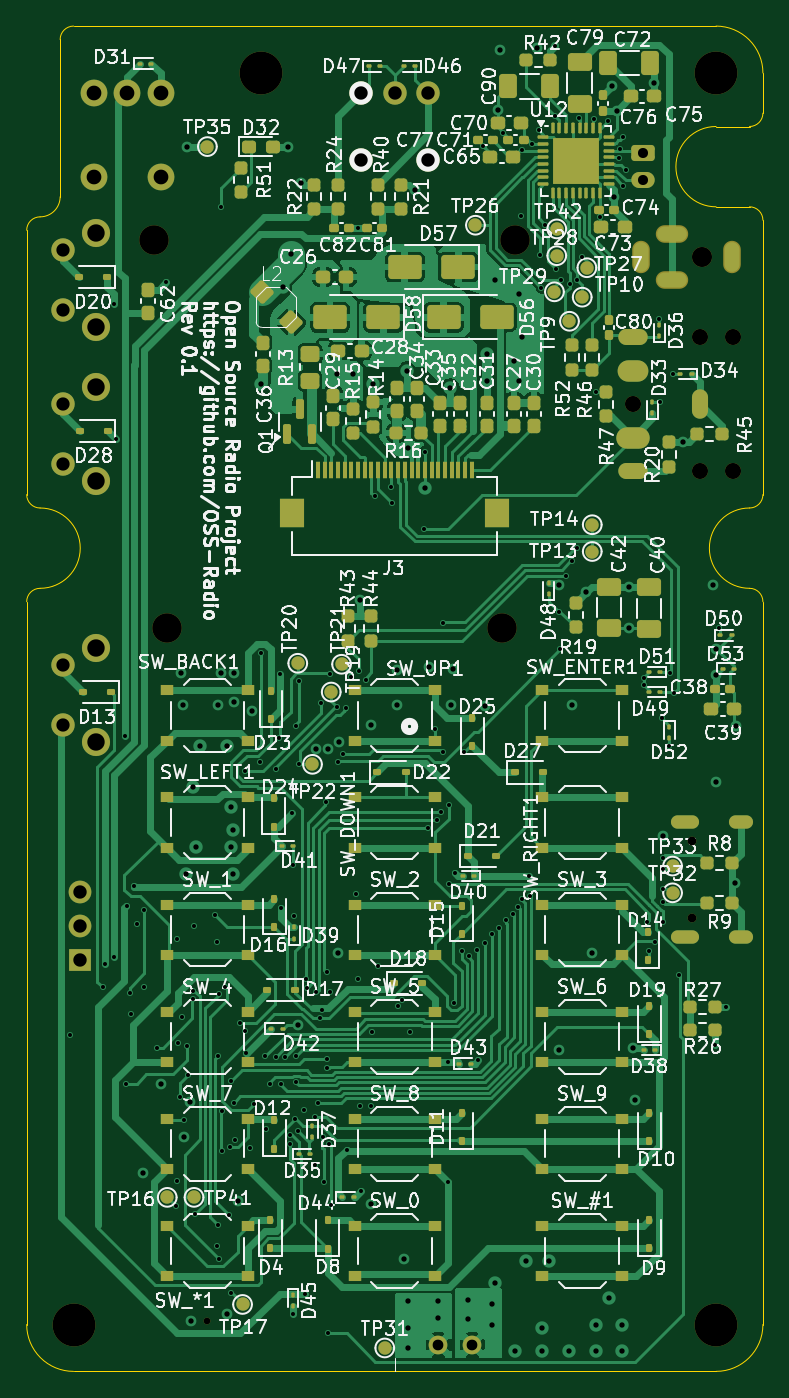
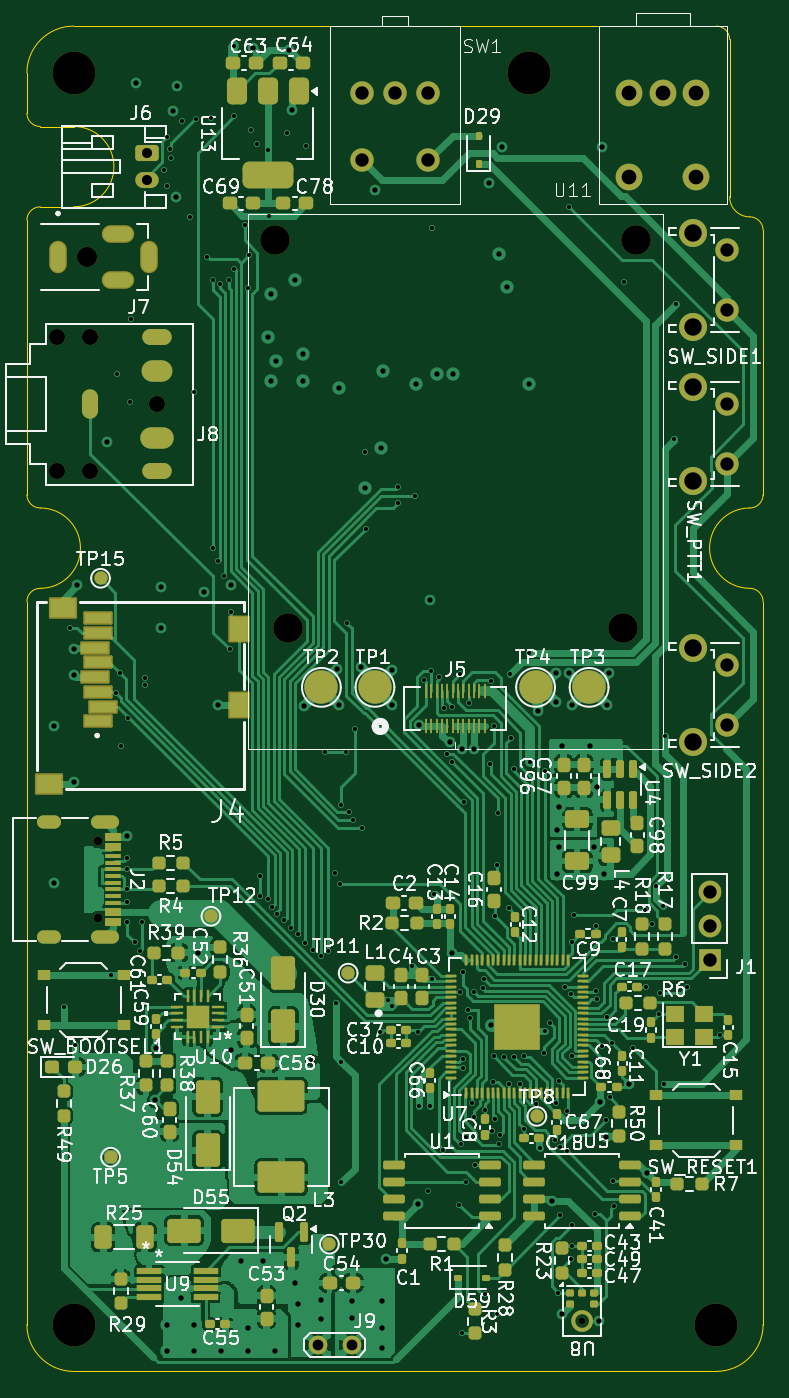
Circuit board: 11 layer files. Board 55.0 x 100.5 mm.
- bottom_copper: OSS Radio Hardware Design-B_Cu.gbl (192239 bytes)
- bottom_mask: OSS Radio Hardware Design-B_Mask.gbs (19833 bytes)
- paste: OSS Radio Hardware Design-B_Paste.gbp (17244 bytes)
- bottom_silk: OSS Radio Hardware Design-B_Silkscreen.gbo (205832 bytes)
- outline: OSS Radio Hardware Design-Edge_Cuts.gm1 (2117 bytes)
- top_copper: OSS Radio Hardware Design-F_Cu.gtl (147641 bytes)
- top_mask: OSS Radio Hardware Design-F_Mask.gts (18708 bytes)
- paste: OSS Radio Hardware Design-F_Paste.gtp (15264 bytes)
- top_silk: OSS Radio Hardware Design-F_Silkscreen.gto (301669 bytes)
- drill: OSS Radio Hardware Design-NPTH.drl (895 bytes)
- drill: OSS Radio Hardware Design-PTH.drl (6457 bytes)

=== bottom_copper: OSS Radio Hardware Design-B_Cu.gbl (192239 bytes, source omitted) ===
=== bottom_mask: OSS Radio Hardware Design-B_Mask.gbs (19833 bytes, source omitted) ===
=== paste: OSS Radio Hardware Design-B_Paste.gbp (17244 bytes, source omitted) ===
=== bottom_silk: OSS Radio Hardware Design-B_Silkscreen.gbo (205832 bytes, source omitted) ===
=== outline: OSS Radio Hardware Design-Edge_Cuts.gm1 ===
%TF.GenerationSoftware,KiCad,Pcbnew,9.0.2*%
%TF.CreationDate,2025-06-22T20:43:22-06:00*%
%TF.ProjectId,OSS Radio Hardware Design,4f535320-5261-4646-996f-204861726477,rev?*%
%TF.SameCoordinates,Original*%
%TF.FileFunction,Profile,NP*%
%FSLAX46Y46*%
G04 Gerber Fmt 4.6, Leading zero omitted, Abs format (unit mm)*
G04 Created by KiCad (PCBNEW 9.0.2) date 2025-06-22 20:43:22*
%MOMM*%
%LPD*%
G01*
G04 APERTURE LIST*
%TA.AperFunction,Profile*%
%ADD10C,0.050000*%
%TD*%
G04 APERTURE END LIST*
D10*
X111000000Y-46000000D02*
G75*
G02*
X114500000Y-49500000I0J-3500000D01*
G01*
X111000000Y-59500000D02*
G75*
G02*
X111000000Y-53500000I0J3000000D01*
G01*
X113500000Y-88000000D02*
G75*
G02*
X113500000Y-82000000I0J3000000D01*
G01*
X114500000Y-143000000D02*
G75*
G02*
X111000000Y-146500000I-3500000J0D01*
G01*
X114500000Y-52500000D02*
G75*
G02*
X113500000Y-53500000I-1000000J0D01*
G01*
X114500000Y-81000000D02*
G75*
G02*
X113500000Y-82000000I-1000000J0D01*
G01*
X59500000Y-61250000D02*
G75*
G02*
X60500000Y-60250000I1000000J0D01*
G01*
X113500000Y-53500000D02*
X111000000Y-53500000D01*
X111000000Y-59500000D02*
X113500000Y-59500000D01*
X114500000Y-89000000D02*
X114500000Y-143000000D01*
X114500000Y-81000000D02*
X114500000Y-60500000D01*
X62000000Y-47000000D02*
G75*
G02*
X63000000Y-46000000I1000000J0D01*
G01*
X60500000Y-82000000D02*
G75*
G02*
X59500000Y-81000000I0J1000000D01*
G01*
X59500000Y-89000000D02*
G75*
G02*
X60500000Y-88000000I1000000J0D01*
G01*
X111000000Y-146500000D02*
X63000000Y-146500000D01*
X113500000Y-88000000D02*
G75*
G02*
X114500000Y-89000000I0J-1000000D01*
G01*
X62000000Y-58750000D02*
X62000000Y-47000000D01*
X113500000Y-59500000D02*
G75*
G02*
X114500000Y-60500000I0J-1000000D01*
G01*
X60500000Y-82000000D02*
G75*
G02*
X60500000Y-88000000I0J-3000000D01*
G01*
X59500000Y-81000000D02*
X59500000Y-61250000D01*
X63000000Y-146500000D02*
G75*
G02*
X59500000Y-143000000I0J3500000D01*
G01*
X59500000Y-143000000D02*
X59500000Y-89000000D01*
X63000000Y-46000000D02*
X111000000Y-46000000D01*
X114500000Y-52500000D02*
X114500000Y-49500000D01*
X62000000Y-58750000D02*
G75*
G02*
X60500000Y-60250000I-1500000J0D01*
G01*
M02*

=== top_copper: OSS Radio Hardware Design-F_Cu.gtl (147641 bytes, source omitted) ===
=== top_mask: OSS Radio Hardware Design-F_Mask.gts (18708 bytes, source omitted) ===
=== paste: OSS Radio Hardware Design-F_Paste.gtp (15264 bytes, source omitted) ===
=== top_silk: OSS Radio Hardware Design-F_Silkscreen.gto (301669 bytes, source omitted) ===
=== drill: OSS Radio Hardware Design-NPTH.drl ===
M48
; DRILL file {KiCad 9.0.2} date 2025-06-22T20:43:31-0600
; FORMAT={-:-/ absolute / metric / decimal}
; #@! TF.CreationDate,2025-06-22T20:43:31-06:00
; #@! TF.GenerationSoftware,Kicad,Pcbnew,9.0.2
; #@! TF.FileFunction,NonPlated,1,4,NPTH
FMAT,2
METRIC
; #@! TA.AperFunction,NonPlated,NPTH,ComponentDrill
T1C0.500
; #@! TA.AperFunction,NonPlated,NPTH,ComponentDrill
T2C0.650
; #@! TA.AperFunction,NonPlated,NPTH,ComponentDrill
T3C1.200
; #@! TA.AperFunction,NonPlated,NPTH,ComponentDrill
T4C1.500
; #@! TA.AperFunction,NonPlated,NPTH,ComponentDrill
T5C2.200
; #@! TA.AperFunction,NonPlated,NPTH,ComponentDrill
T6C3.200
%
G90
G05
T1
X73.0Y-142.71
T2
X109.17Y-106.86
X109.17Y-112.64
T3
X104.775Y-74.25
X109.775Y-69.25
X109.775Y-79.25
X112.275Y-69.25
X112.275Y-79.25
T4
X109.975Y-63.25
T5
X69.0Y-62.0
X70.0Y-91.0
X95.0Y-91.0
X96.0Y-62.0
T6
X63.0Y-143.0
X77.0Y-49.5
X111.0Y-49.5
X111.0Y-143.0
M30

=== drill: OSS Radio Hardware Design-PTH.drl (6457 bytes, source omitted) ===
